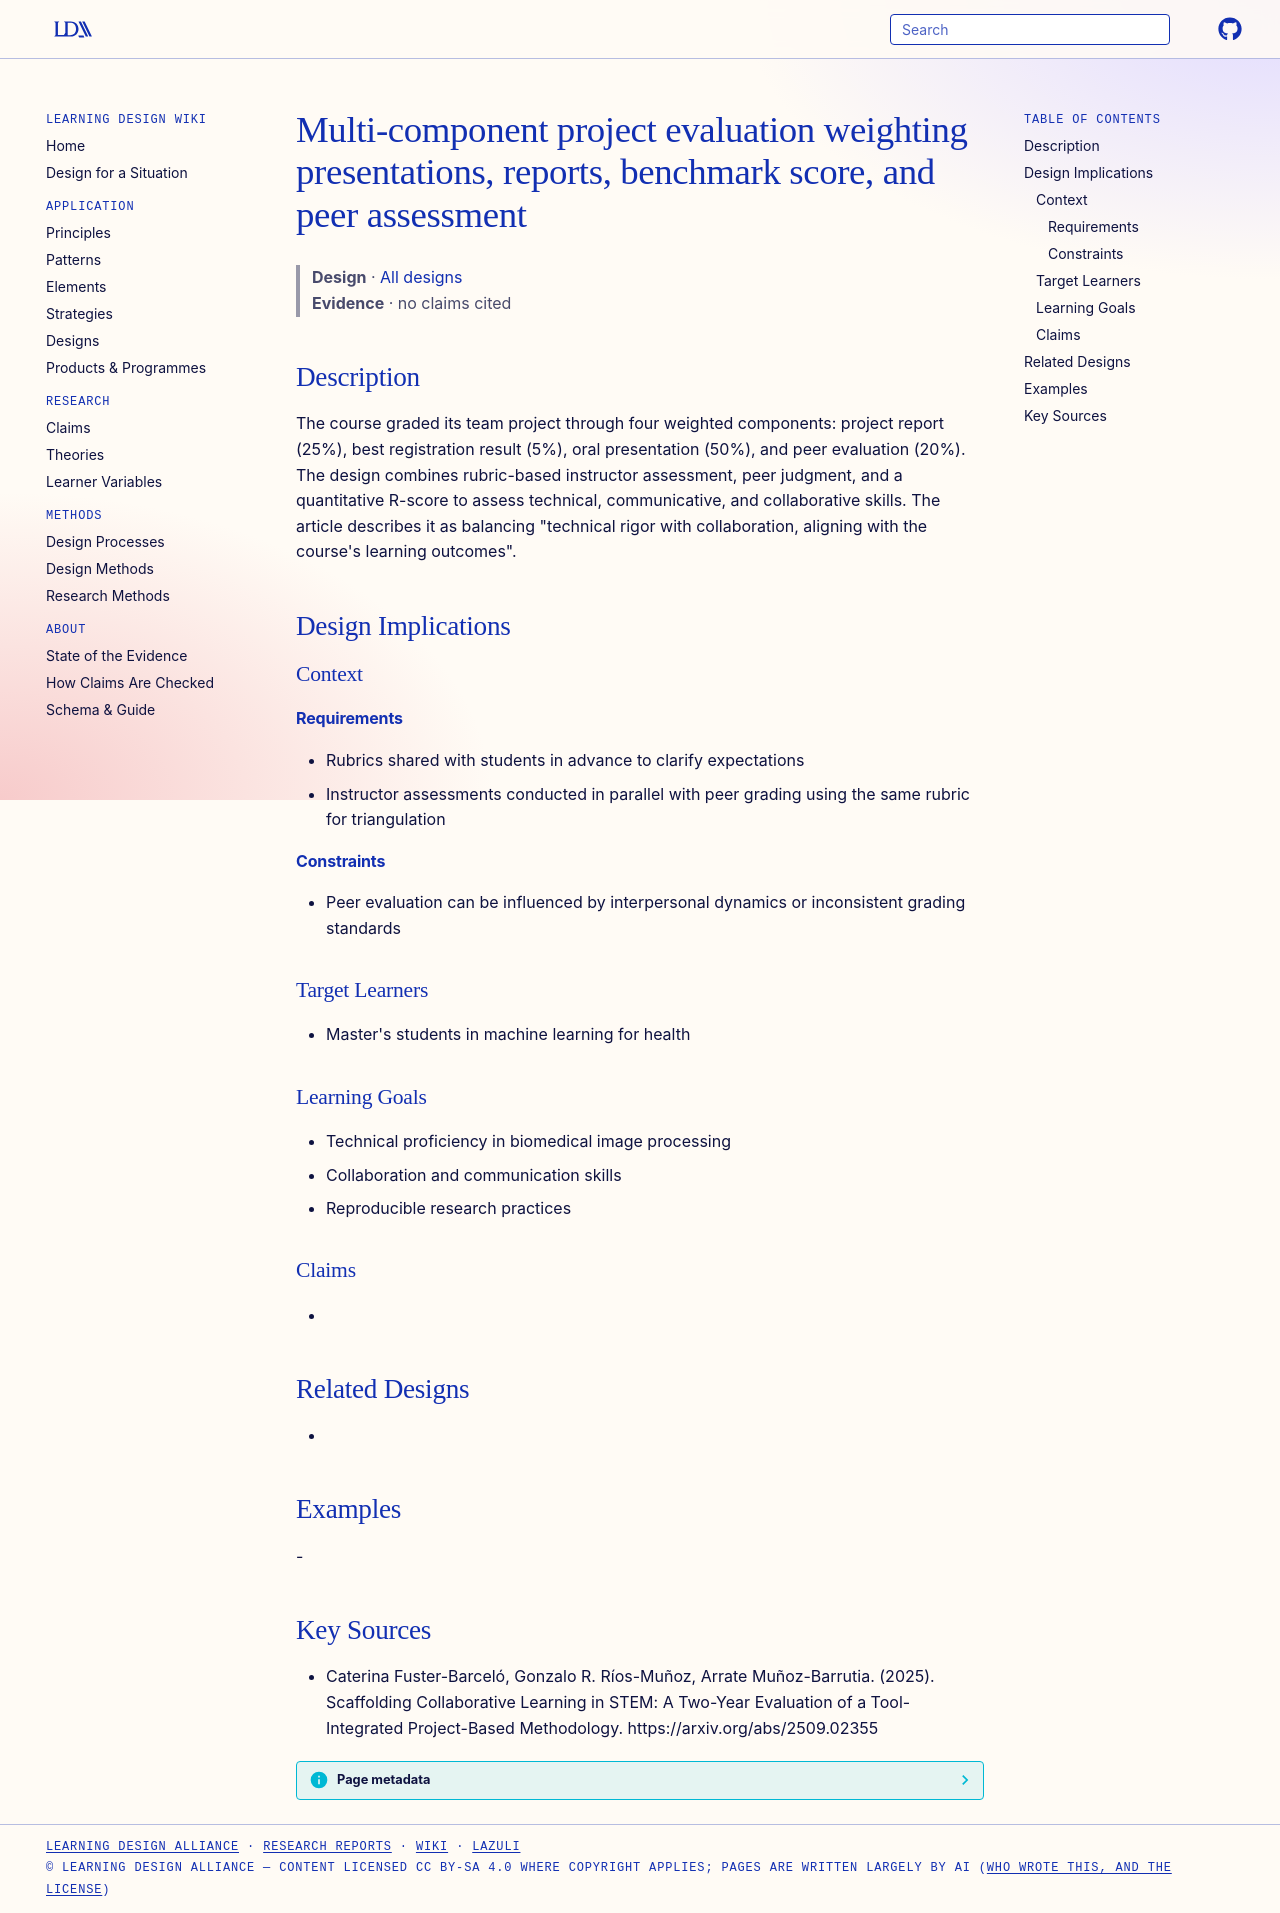

repository: Learning-Design-Alliance/learning-wiki · page: designs/multi-component-project-evaluation-weighting/index.html · generator: mkdocs

---
type: design
id: multi-component-project-evaluation-weighting
title: Multi-component project evaluation weighting presentations, reports, benchmark score, and peer assessment
description: "The course graded its team project through four weighted components: project report (25%), best registration result (5%), oral presentation (50%), and peer evaluation (20%)."
status: review
generated:
  by: "process:settle-candidates"
  at: 2026-11-21
sources:
  - id: caterina-fuster-barceló-2025
    resource: "https://arxiv.org/abs/2509.02355"
    title: "Caterina Fuster-Barceló, Gonzalo R. Ríos-Muñoz, Arrate Muñoz-Barrutia. (2025). Scaffolding Collaborative Learning in STEM: A Two-Year Evaluation of a Tool-Integrated Project-Based Methodology. https://arxiv.org/abs/2509.02355"
    author: Caterina Fuster-Barceló, Gonzalo R. Ríos-Muñoz, Arrate Muñoz-Barrutia
---

# Multi-component project evaluation weighting presentations, reports, benchmark score, and peer assessment

> **Design** · [All designs](index.md)
> **Evidence** · no claims cited

## Description
The course graded its team project through four weighted components: project report (25%), best registration result (5%), oral presentation (50%), and peer evaluation (20%). The design combines rubric-based instructor assessment, peer judgment, and a quantitative R-score to assess technical, communicative, and collaborative skills. The article describes it as balancing "technical rigor with collaboration, aligning with the course's learning outcomes".

## Design Implications

### Context
#### Requirements
- Rubrics shared with students in advance to clarify expectations
- Instructor assessments conducted in parallel with peer grading using the same rubric for triangulation
#### Constraints
- Peer evaluation can be influenced by interpersonal dynamics or inconsistent grading standards

### Target Learners
- Master's students in machine learning for health

### Learning Goals
- Technical proficiency in biomedical image processing
- Collaboration and communication skills
- Reproducible research practices

### Claims
- 

## Related Designs
- 

## Examples
-

## Key Sources
- Caterina Fuster-Barceló, Gonzalo R. Ríos-Muñoz, Arrate Muñoz-Barrutia. (2025). Scaffolding Collaborative Learning in STEM: A Two-Year Evaluation of a Tool-Integrated Project-Based Methodology. https://arxiv.org/abs/2509.02355
